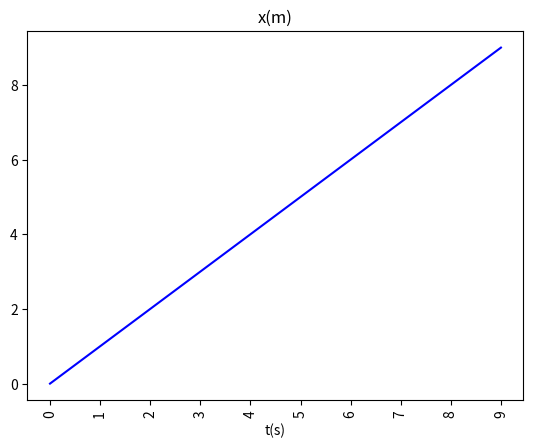

This chart was generated by the following Python code:
import matplotlib.pyplot as plt
dx=[]
dy=[]
for i in range(0,10):
    dx.append(i)
    dy.append(i)
plt.plot(dx, dy, color='b')
plt.xlabel('t(s)') # 設定x軸標題
plt.xticks(dx, rotation='vertical') # 設定x軸label以及垂直顯示
plt.title('x(m)') # 設定圖表標題
plt.show()